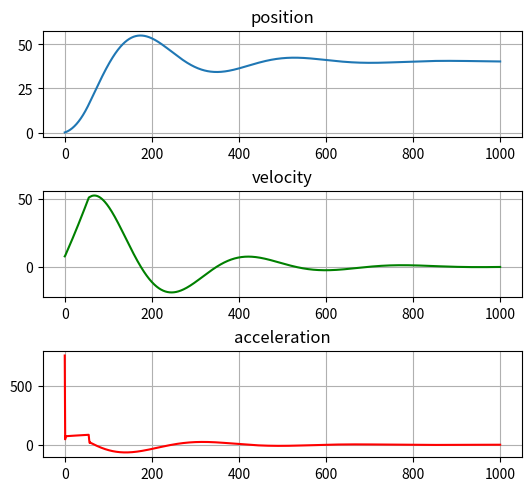

This figure's Python source:
#!/usr/bin/env python3
# -*- coding: utf-8 -*-

from matplotlib import pyplot as plt

teta_cmd = 40.0      # целевое положение
teta_0 = 0.0   # начальное положение
teta1_0 = 0.0  # начальная скорость
teta2_0 = 0.0  # начальное ускорение

# e_teta      ошибка по положению
# teta_1_cmd  целевая скорость
# teta_2_cmd целевое ускорение

teta = teta_0    # текущее положеие
teta1 = teta1_0  # текущая скорость

Iy = 7.16914e-05   # момент инерции
kb = 3.9865e-08    # коэфф тяги
l = 0.17           # длина базы

dt = 0.01          # шаг интегрирования
Tend = 10         # время моделирования
t0 = 0             # начало моделирования
t = t0             # время
Tcmd = 100           # целевая тяга
Lim1 = 500        # ограничение по скорости
Lim2 = 10000        # ограничение по ускорению

kP = 30
kI = 1
kD = 5

kP1 = 2
kI1 = 1
kD1 = 0.5

e_teta_past = 0
e_teta_1_past = 0
integral = 0
integral1 = 0

accList = []
velList = []
posList = []
timeList = []


 #def integral(param):
 #   param +=param * dt
 #   return param

# расчет ошибки
def error(input1, input2):
    return input1 - input2


# PID вычислитель
def PID(error, Kp, Ki, Kd, error_past, Lim, integral):

    P = Kp * error
    I = Ki * integral
    D = Kd * ((error - error_past)/dt)
    PID = P + I+ D

    if (PID > Lim):
        PID = Lim
    elif (PID < -Lim):
        PID = -Lim

    #print("P", P, "I", I, "D", D)

    return PID

# модель
def model(teta_2_cmd, Tcmd, kb, l, Iy):
    omega1 = -teta_2_cmd + Tcmd  #угловая скорость 1 мотора   1  ^  2
    omega2 = -teta_2_cmd + Tcmd  #угловая скорость 2 мотора     \ /
    omega3 = teta_2_cmd + Tcmd  #угловая скорость 3 мотора      / \
    omega4 = teta_2_cmd + Tcmd  #угловая скорость 4 мотора    4     3
    My = kb * l * ((omega4**2 + omega3**2) - (omega1**2 + omega2**2))
    teta2 = My / Iy
    print(My)
    return teta2




while t <= Tend:


    e_teta = error(teta_cmd, teta)               # расчет ошибки по положению
    teta_1_cmd = PID(e_teta, kP, kI, kD, e_teta_past, Lim1, integral)  # расчет  целевой скорости
    print(e_teta, "___", teta, "___", e_teta_past, "___", teta_1_cmd, "___", integral)
    e_teta_past = e_teta
    integral += e_teta * dt



    e_teta_1 = error(teta_1_cmd, teta1)   # расчет ошибки по скорости
    teta_2_cmd = PID(e_teta_1, kP1, kI1, kD1, e_teta_1_past, Lim2, integral1)   # расчет  целевого ускорения
    print(e_teta_1, "___", e_teta_1_past, "___", teta_2_cmd)
    e_teta_1_past = e_teta_1
    integral1 += e_teta_1 * dt

    teta2 = model(teta_2_cmd, Tcmd, kb, l, Iy)
    teta1 += teta2 * dt
    teta += teta1 * dt



    accList.append(teta2)
    velList.append(teta1)
    posList.append(teta)
    timeList.append(t)

    t += dt


    #print(teta2, teta1, teta)
    print("___________")

f = plt.figure(constrained_layout=True)
gs = f.add_gridspec(3, 5)
ax1 = f.add_subplot(gs[0, :-1])
ax1.plot(posList)
ax1.grid()
ax1.set_title('position')

ax2 = f.add_subplot(gs[1, :-1])
ax2.plot(velList, "g")
ax2.grid()
ax2.set_title('velocity')

ax3 = f.add_subplot(gs[2, :-1])
ax3.plot(accList, "r")
ax3.grid()
ax3.set_title('acceleration')

plt.show()


